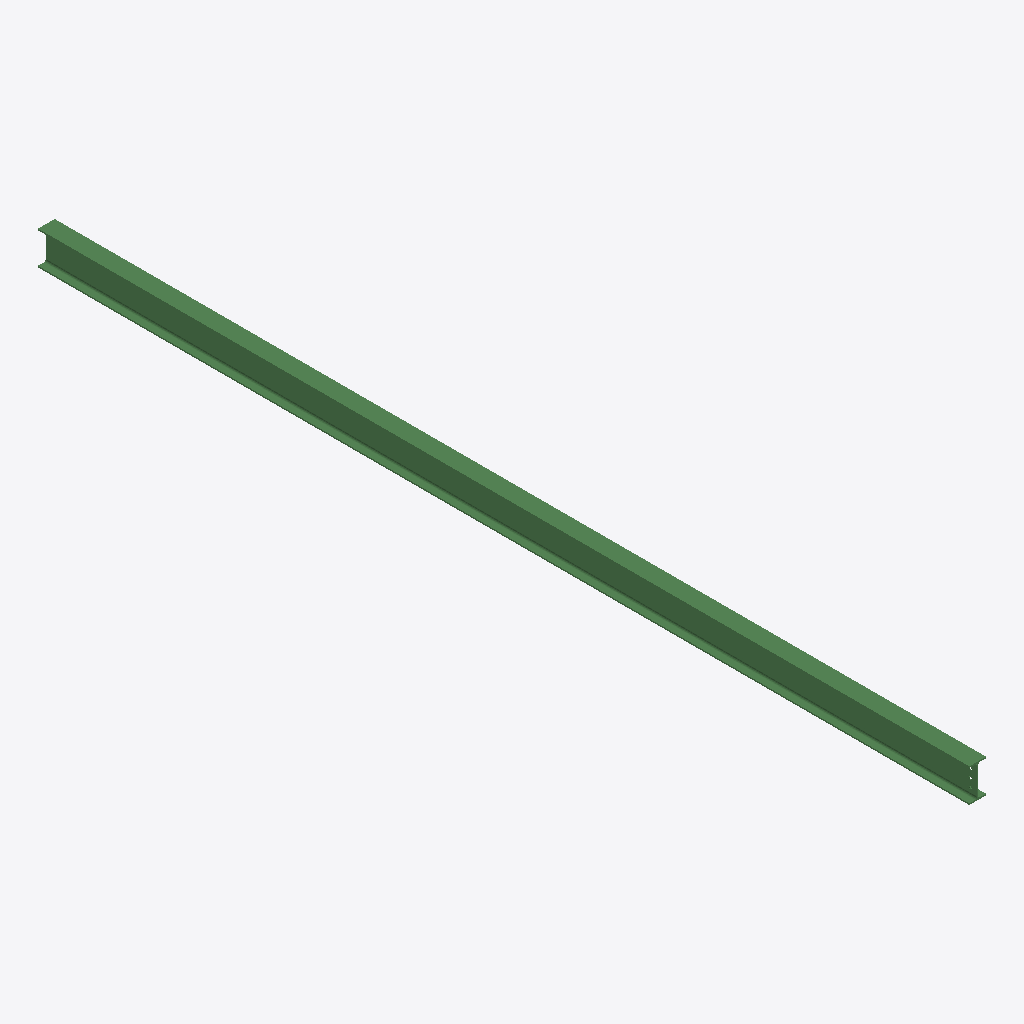
Isometric view of an IFC building model (IFC-SPF (STEP), schema IFC2X3, length unit millimetre), seen from the south-west, elements coloured by IFC class: 1 beam (green).
Extent 0.1 m × 6.7 m × 0.2 m (x, y, z). Storeys (1): Undefined at 0.00 m. Elements (1): 1 IfcBeam.

HEADER;
FILE_DESCRIPTION(('ViewDefinition[AISC_Steel_Detailing]','Option [BaseQuantities:Off]','Option [GridExport:On]','Option [Assemblies:Off]','Option [Bolts:On]','Option [Rebars:On]','Option [PourObjects:Off]','Option [Welds:On]','Option [SurfaceTreatments:On]','Option [LocationBy:0]','Option [ViewColors:Off]','Option [SectionedSpine:Off]','[2 more]'),'2;1');
FILE_NAME('b_205_Qty_1.ifc','2026-05-16T11:53:09',('GIOVANNIPC\\gcorrea'),('Structural Designer'),'IFC Database version: Work','Tekla Structures 2020 Service Pack 5, IFC Export','');
FILE_SCHEMA(('IFC2X3'));
ENDSEC;
DATA;
#37=IFCPROJECT('2G7ZFDNE16yBDU14FA92Me',#5,'Proyecto',$,$,$,$,(#11),#36);
#39=IFCSITE('2xvEzEinjBTea80yOTcujY',#5,'Obra',$,$,#38,$,$,.ELEMENT.,$,$,$,$,$);
#41=IFCBUILDING('0PW6HVyIL3XAMjiveXDIOQ',#5,'Undefined',$,$,#40,$,$,.ELEMENT.,$,$,$);
#43=IFCBUILDINGSTOREY('29hdEUCErFze9E_VIAceOd',#5,'Undefined',$,$,#42,$,$,.ELEMENT.,0.0);
#71=IFCBEAM('24ByI0WQ52JxhQJn4Di35d',#44,'BEAM','IPE240','IPE240',#47,#70,'ID842fc480-81a1-424f-bada-4f110db03167');
ENDSEC;
